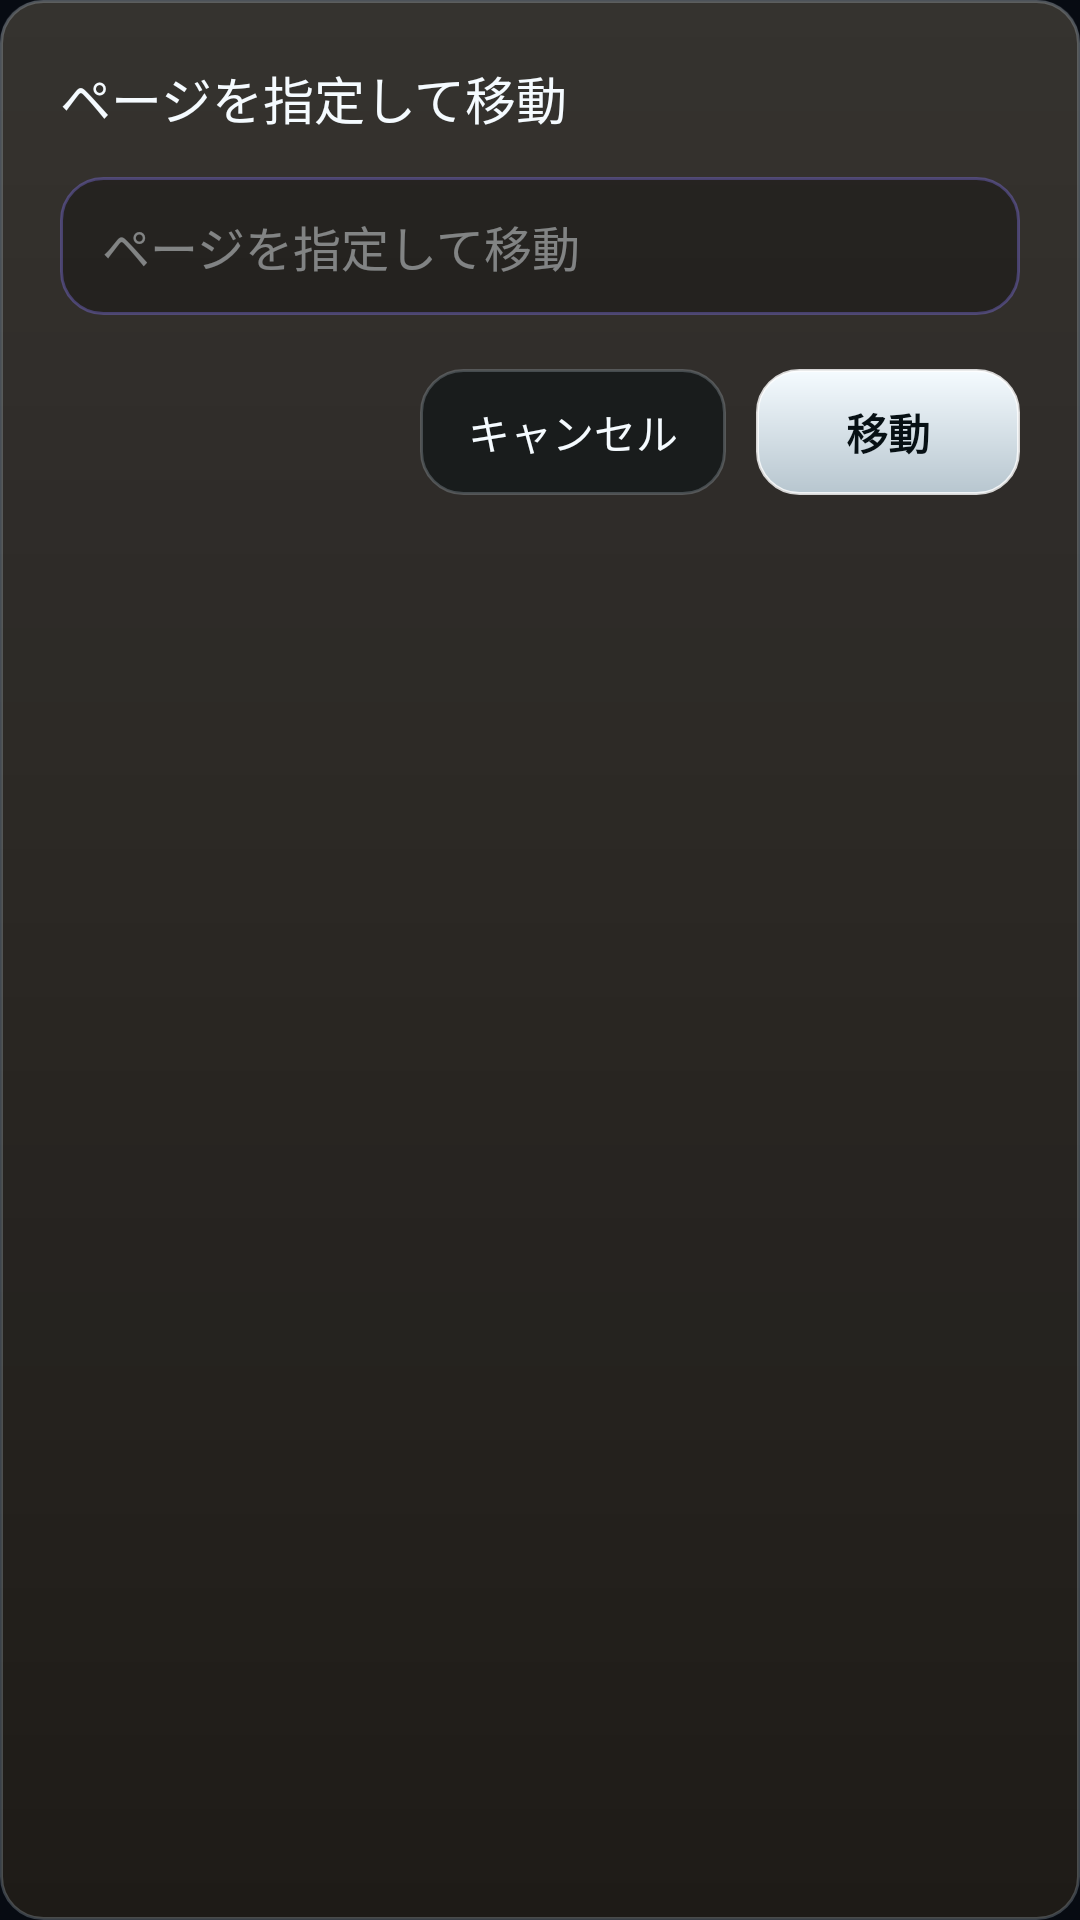

Layout XML and referenced resources for this Android screen:
<!-- AndroidManifest.xml: application theme Theme.LightPdf -->
<!-- res/layout/dialog_page_jump.xml -->
<?xml version="1.0" encoding="utf-8"?>
<LinearLayout xmlns:android="http://schemas.android.com/apk/res/android"
    android:layout_width="300dp"
    android:layout_height="wrap_content"
    android:background="@drawable/bg_ds_panel_strong"
    android:orientation="vertical"
    android:padding="20dp">

    <TextView
        android:layout_width="match_parent"
        android:layout_height="wrap_content"
        android:fontFamily="sans-serif-medium"
        android:text="@string/dialog_jump_title"
        android:textColor="@color/ds_text"
        android:textSize="17sp" />

    <EditText
        android:id="@+id/etPageNumber"
        android:layout_width="match_parent"
        android:layout_height="46dp"
        android:layout_marginTop="14dp"
        android:autofillHints=""
        android:background="@drawable/bg_ds_input"
        android:hint="@string/dialog_jump_title"
        android:imeOptions="actionGo"
        android:importantForAutofill="no"
        android:inputType="number"
        android:maxLength="6"
        android:paddingStart="14dp"
        android:paddingEnd="14dp"
        android:singleLine="true"
        android:textColor="@color/ds_text"
        android:textColorHint="@color/ds_text_muted"
        android:textSize="16sp" />

    <TextView
        android:id="@+id/tvJumpError"
        android:layout_width="match_parent"
        android:layout_height="wrap_content"
        android:layout_marginTop="8dp"
        android:textColor="@color/ds_danger"
        android:textSize="12sp"
        android:visibility="gone" />

    <LinearLayout
        style="?android:attr/buttonBarStyle"
        android:layout_width="match_parent"
        android:layout_height="wrap_content"
        android:layout_marginTop="18dp"
        android:gravity="end"
        android:orientation="horizontal">

        <Button
            android:id="@+id/btnCancel"
            style="?android:attr/buttonBarButtonStyle"
            android:layout_width="wrap_content"
            android:layout_height="42dp"
            android:background="@drawable/bg_ds_button_secondary"
            android:minWidth="88dp"
            android:paddingStart="16dp"
            android:paddingEnd="16dp"
            android:stateListAnimator="@null"
            android:text="@string/action_cancel"
            android:textAllCaps="false"
            android:textColor="@color/ds_text"
            android:textSize="14sp" />

        <Button
            android:id="@+id/btnConfirm"
            style="?android:attr/buttonBarButtonStyle"
            android:layout_width="wrap_content"
            android:layout_height="42dp"
            android:layout_marginStart="10dp"
            android:background="@drawable/bg_ds_button"
            android:minWidth="88dp"
            android:paddingStart="18dp"
            android:paddingEnd="18dp"
            android:stateListAnimator="@null"
            android:text="@string/action_jump"
            android:textAllCaps="false"
            android:textColor="@color/ds_text_dark"
            android:textSize="14sp"
            android:textStyle="bold" />
    </LinearLayout>
</LinearLayout>
<!-- resources referenced by this layout -->
<resources>
  <color name="ds_danger">#57D7C5</color>
  <color name="ds_text">#F5FBFF</color>
  <color name="ds_text_dark">#071014</color>
  <color name="ds_text_muted">#73F5FBFF</color>
  <!-- drawable bg_ds_button_secondary (drawable) -->
  <?xml version="1.0" encoding="utf-8"?>
  <ripple xmlns:android="http://schemas.android.com/apk/res/android"
      android:color="@color/ds_ripple">
      <item android:id="@android:id/mask">
          <shape android:shape="rectangle">
              <solid android:color="#FFFFFF" />
              <corners android:radius="@dimen/ds_radius_control" />
          </shape>
      </item>
      <item>
          <shape android:shape="rectangle">
              <solid android:color="@color/ds_surface" />
              <corners android:radius="@dimen/ds_radius_control" />
              <stroke
                  android:width="1dp"
                  android:color="@color/ds_border_card" />
          </shape>
      </item>
  </ripple>
  <!-- drawable bg_ds_input (drawable) -->
  <?xml version="1.0" encoding="utf-8"?>
  <selector xmlns:android="http://schemas.android.com/apk/res/android">
      <item android:state_focused="true">
          <shape android:shape="rectangle">
              <solid android:color="@color/ds_input_bg" />
              <corners android:radius="@dimen/ds_radius_control" />
              <stroke
                  android:width="1.5dp"
                  android:color="@color/ds_border_input_focus" />
          </shape>
      </item>
      <item>
          <shape android:shape="rectangle">
              <solid android:color="@color/ds_input_bg" />
              <corners android:radius="@dimen/ds_radius_control" />
              <stroke
                  android:width="1dp"
                  android:color="@color/ds_border_input" />
          </shape>
      </item>
  </selector>
  <!-- drawable bg_ds_panel_strong (drawable) -->
  <?xml version="1.0" encoding="utf-8"?>
  <layer-list xmlns:android="http://schemas.android.com/apk/res/android">
      <item>
          <shape android:shape="rectangle">
              <solid android:color="@color/ds_surface_strong" />
              <corners android:radius="@dimen/ds_radius_panel" />
              <stroke
                  android:width="1dp"
                  android:color="@color/ds_border_card" />
          </shape>
      </item>
      <item>
          <shape android:shape="rectangle">
              <corners android:radius="@dimen/ds_radius_panel" />
              <gradient
                  android:angle="270"
                  android:endColor="#00FFFFFF"
                  android:startColor="#1AFFFFFF"
                  android:type="linear" />
          </shape>
      </item>
  </layer-list>
  <string name="action_cancel">キャンセル</string>
  <string name="action_jump">移動</string>
  <string name="dialog_jump_title">ページを指定して移動</string>
  <style name="Theme.LightPdf" parent="android:Theme.Material.NoActionBar">
          <item name="android:windowBackground">@color/ds_bg</item>
          <item name="android:colorPrimary">@color/ds_primary</item>
          <item name="android:colorAccent">@color/ds_accent</item>
          <item name="android:textColorPrimary">@color/ds_text</item>
          <item name="android:textColorSecondary">@color/ds_text_secondary</item>
          <item name="android:windowLightStatusBar">false</item>
      </style>
  <color name="ds_ripple_light">#33071014</color>
  <dimen name="ds_radius_control">14dp</dimen>
  <color name="ds_primary">#B7C6CF</color>
  <color name="ds_highlight">#F5FBFF</color>
  <color name="ds_border_button">#CCFFFFFF</color>
  <color name="ds_ripple">#338A7CFF</color>
  <color name="ds_surface">#C7121819</color>
  <color name="ds_border_card">#47B7C6CF</color>
  <color name="ds_input_bg">#47000000</color>
  <color name="ds_border_input_focus">#CC8A7CFF</color>
  <color name="ds_border_input">#598A7CFF</color>
  <color name="ds_surface_strong">#E0211E19</color>
  <dimen name="ds_radius_panel">14dp</dimen>
  <color name="ds_bg">#070B12</color>
  <color name="ds_accent">#8A7CFF</color>
  <color name="ds_text_secondary">#A6F5FBFF</color>
</resources>
